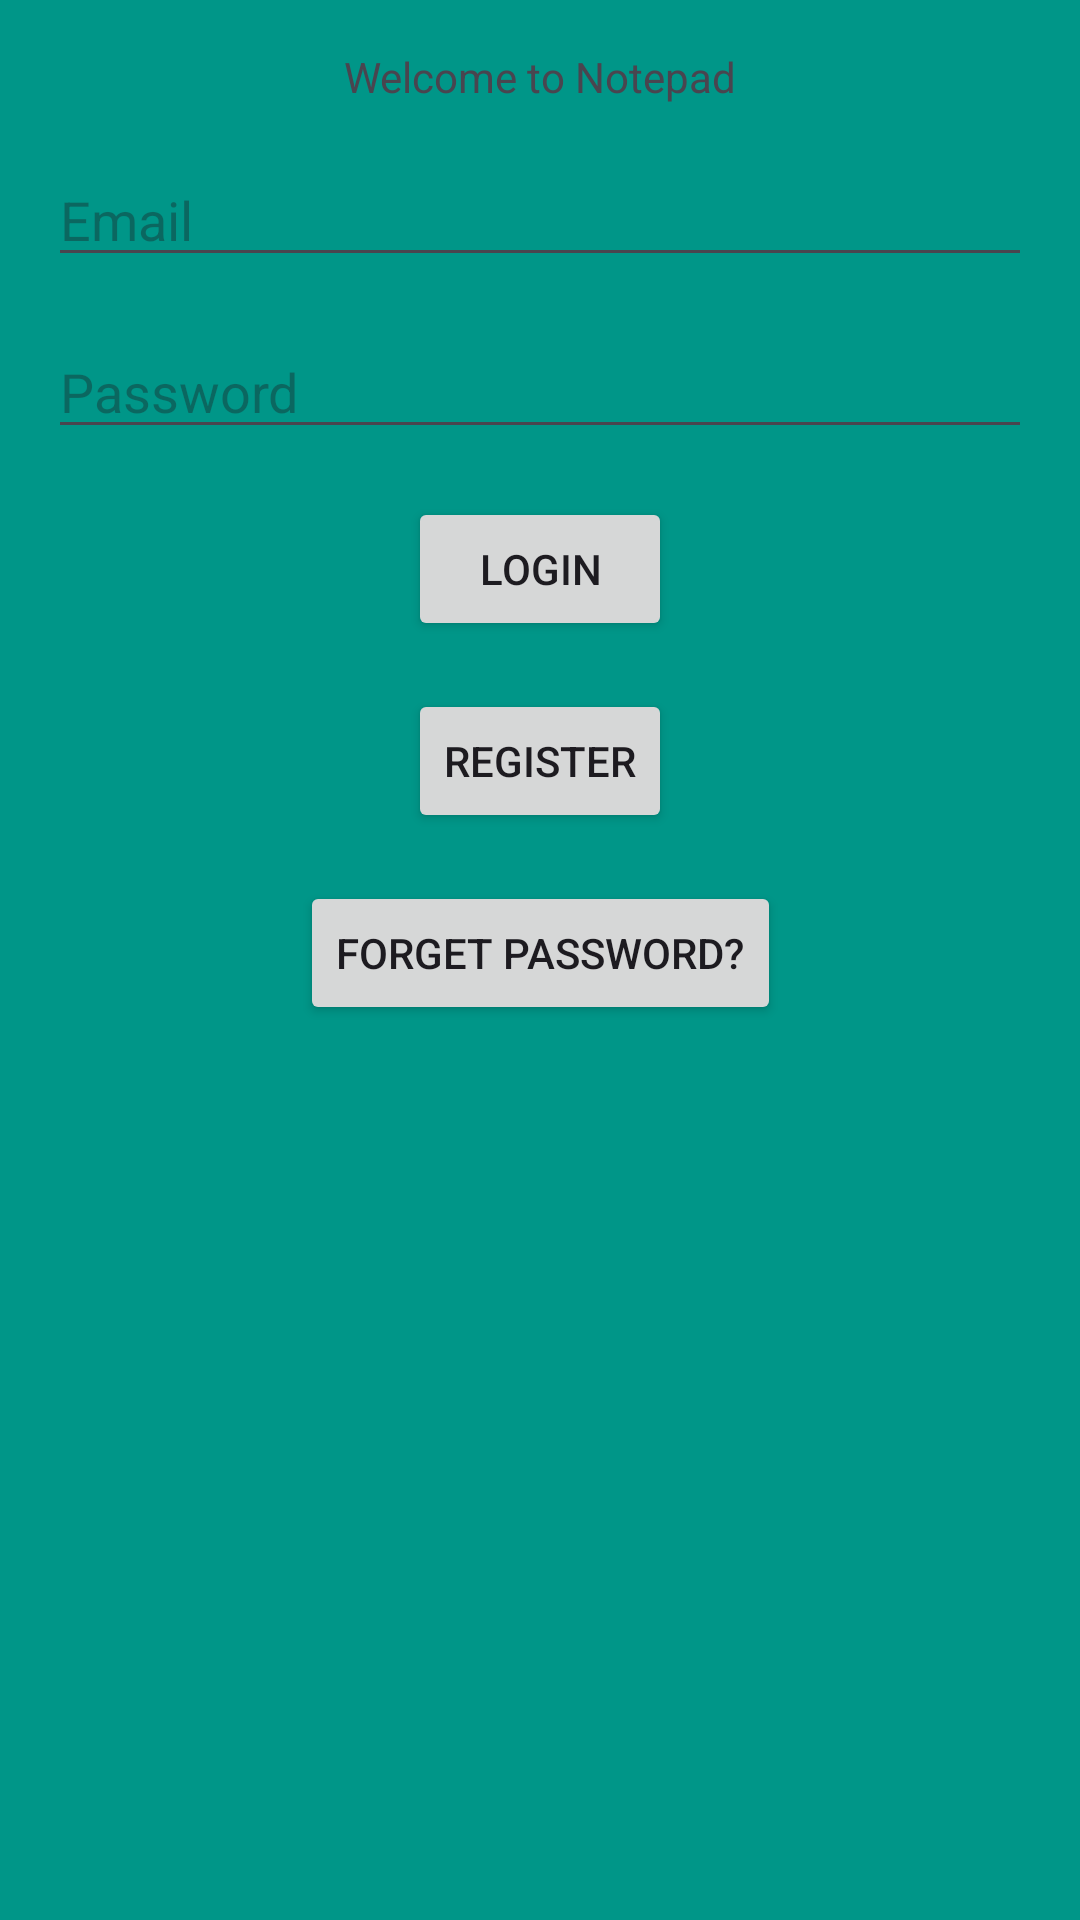

The Android layout XML behind this screen, and the referenced resources:
<!-- AndroidManifest.xml: application theme Theme.Notepad_app -->
<!-- res/layout/activity_login.xml -->
<?xml version="1.0" encoding="utf-8"?>
<androidx.constraintlayout.widget.ConstraintLayout xmlns:android="http://schemas.android.com/apk/res/android"
    xmlns:app="http://schemas.android.com/apk/res-auto"
    xmlns:tools="http://schemas.android.com/tools"
    android:id="@+id/relativeLayout"
    android:layout_width="match_parent"
    android:layout_height="match_parent"
    android:background="#009688"
    tools:context=".LoginActivity">

    
    <androidx.constraintlayout.widget.Guideline
        android:id="@+id/guidelineVertical"
        android:layout_width="wrap_content"
        android:layout_height="wrap_content"
        android:orientation="vertical"
        app:layout_constraintGuide_percent="0.5" />

    
    <androidx.constraintlayout.widget.Guideline
        android:id="@+id/guidelineTop"
        android:layout_width="wrap_content"
        android:layout_height="wrap_content"
        android:orientation="horizontal"
        app:layout_constraintGuide_percent="0.2" />

    
    <androidx.constraintlayout.widget.Guideline
        android:id="@+id/guidelineBottom"
        android:layout_width="wrap_content"
        android:layout_height="wrap_content"
        android:orientation="horizontal"
        app:layout_constraintGuide_percent="0.8" />

    <TextView
        android:id="@+id/userDetails"
        android:layout_width="wrap_content"
        android:layout_height="wrap_content"
        android:text="Welcome to Notepad"
        app:layout_constraintTop_toTopOf="parent"
        app:layout_constraintStart_toStartOf="parent"
        app:layout_constraintEnd_toEndOf="parent"
        android:layout_marginTop="16dp" />

    <EditText
        android:id="@+id/usernameEditText"
        android:layout_width="0dp"
        android:layout_height="wrap_content"
        android:hint="Email"
        android:inputType="text"
        app:layout_constraintStart_toStartOf="parent"
        app:layout_constraintEnd_toEndOf="parent"
        app:layout_constraintTop_toBottomOf="@id/userDetails"
        android:layout_margin="16dp" />

    <EditText
        android:id="@+id/passwordEditText"
        android:layout_width="0dp"
        android:layout_height="wrap_content"
        android:hint="Password"
        android:inputType="textPassword"
        app:layout_constraintStart_toStartOf="parent"
        app:layout_constraintEnd_toEndOf="parent"
        app:layout_constraintTop_toBottomOf="@id/usernameEditText"
        android:layout_margin="16dp" />

    <Button
        android:id="@+id/LoginButton"
        android:layout_width="wrap_content"
        android:layout_height="wrap_content"
        android:text="Login"
        app:layout_constraintTop_toBottomOf="@id/passwordEditText"
        app:layout_constraintStart_toStartOf="parent"
        app:layout_constraintEnd_toEndOf="parent"
        android:layout_marginTop="16dp" />

    <Button
        android:id="@+id/registerButton"
        android:layout_width="wrap_content"
        android:layout_height="wrap_content"
        android:text="Register"
        app:layout_constraintTop_toBottomOf="@id/LoginButton"
        app:layout_constraintStart_toStartOf="parent"
        app:layout_constraintEnd_toEndOf="parent"
        android:layout_marginTop="16dp" />

    <Button
        android:id="@+id/ForgetPasswordButton"
        android:layout_width="wrap_content"
        android:layout_height="wrap_content"
        android:text="Forget Password?"
        app:layout_constraintTop_toBottomOf="@id/registerButton"
        app:layout_constraintStart_toStartOf="parent"
        app:layout_constraintEnd_toEndOf="parent"
        android:layout_marginTop="16dp"
        android:layout_marginBottom="16dp" />

</androidx.constraintlayout.widget.ConstraintLayout>
<!-- resources referenced by this layout -->
<resources>
  <style name="Theme.Notepad_app" parent="Base.Theme.Notepad_app" />
  <style name="Base.Theme.Notepad_app" parent="Theme.Material3.DayNight.NoActionBar">
          
          
      </style>
</resources>
